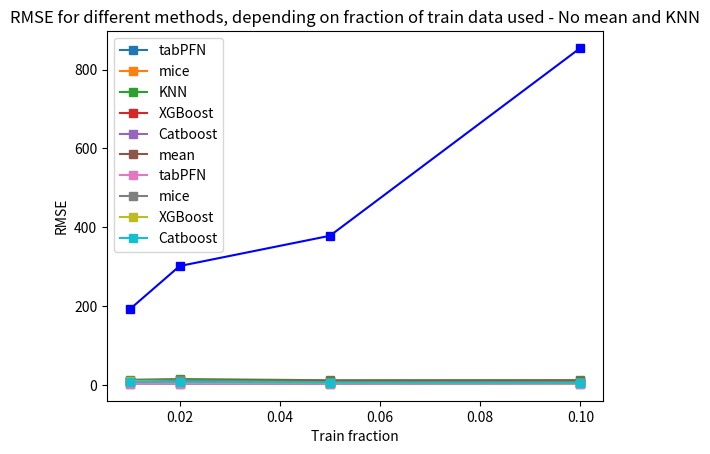

Python code for this plot:
from matplotlib import pyplot as plt

'''
Here the plot variables of the file Row analysis -> row_analysis.txt
train_fraction = [1, 0.5, 0.4, 0.3, 0.2, 0.1]
train_fraction_tabPFN = [0.5, 0.4, 0.3, 0.2, 0.1]


tabPFN_error = [3.7702244513179854, 3.6429681976021233, 4.066816911806256, 4.09215434325617,  4.065201380017159]
mice_error = [4.6227231119650325, 4.400002468714586, 3.796697452759771, 4.4122526180712995, 5.654700065163061,
              5.225656201308401]
KNN_error = [12.213214245531205,18.33199481392475,12.170406897606695,12.793357237120514, 13.605926358414571,
             13.166790880034947]
XGB_error = [3.621370283085703, 4.264012217098532, 4.55582983010456, 4.793285803251334, 4.258131457993262,
             5.633112600000459]
cat_error = [3.502779764692629, 3.917561233158931, 4.299768288108988, 4.403404688964862, 4.939917405066009,
             5.8521481062730505]
mean_error = [11.988730733586381, 12.019993649608372, 11.985940689250025, 11.989020242801137, 11.989185271963578,
              11.970787913128705]

tabPFN_time = [8259.6634218, 5272.8763524000005, 3542.598769, 1496.622978200001, 564.9419809999999]
'''

# Here the plot variables of Row Analysis -> row_analysis.txt
train_fraction = [ 0.1, 0.05, 0.02, 0.01]


tabPFN_error = [3.185802486765015,3.4485828951524784, 3.7377604041138155, 4.083127835704455]
mice_error = [7.23773095094774, 7.3866926213528705, 12.665978321812576, 11.30157490832905]
KNN_error = [12.826893402496506, 12.43421316828373, 15.69960716685129, 13.64315391127935]
XGB_error = [4.726165686396783, 5.504439922992927, 7.652620902803789, 11.129971374094522]
cat_error = [5.8347610844737385, 6.566629411621659, 8.49939870116791, 8.86518081490935]
mean_error = [11.465575013708085, 11.453233204038119, 12.906688582355043, 11.62044060379818]

tabPFN_time = [854.8987265, 378.75396939999996, 302.02096099999994, 191.91700319999995]
plt.plot(train_fraction, tabPFN_error, label='tabPFN', marker='s')
plt.plot(train_fraction, mice_error, label='mice', marker='s')
plt.plot(train_fraction, KNN_error, label='KNN', marker='s')
plt.plot(train_fraction, XGB_error, label='XGBoost', marker='s')
plt.plot(train_fraction, cat_error, label='Catboost', marker='s')
plt.plot(train_fraction, mean_error, label='mean', marker='s')
plt.legend()
plt.title('RMSE for different methods, depending on fraction of train data used')
plt.xlabel('Train fraction')
plt.ylabel('RMSE')
plt.show()

plt.plot(train_fraction, tabPFN_time, marker='s', color='b')
plt.xlabel('Train fraction')
plt.ylabel('Time in sec')
plt.title('Runtime of tabPFN for different fraction of train data')
plt.show()


plt.plot(train_fraction, tabPFN_error, label='tabPFN', marker='s')
plt.plot(train_fraction, mice_error, label='mice', marker='s')
plt.plot(train_fraction, XGB_error, label='XGBoost', marker='s')
plt.plot(train_fraction, cat_error, label='Catboost', marker='s')
plt.legend()
plt.title('RMSE for different methods, depending on fraction of train data used - No mean and KNN')
plt.xlabel('Train fraction')
plt.ylabel('RMSE')
plt.show()

